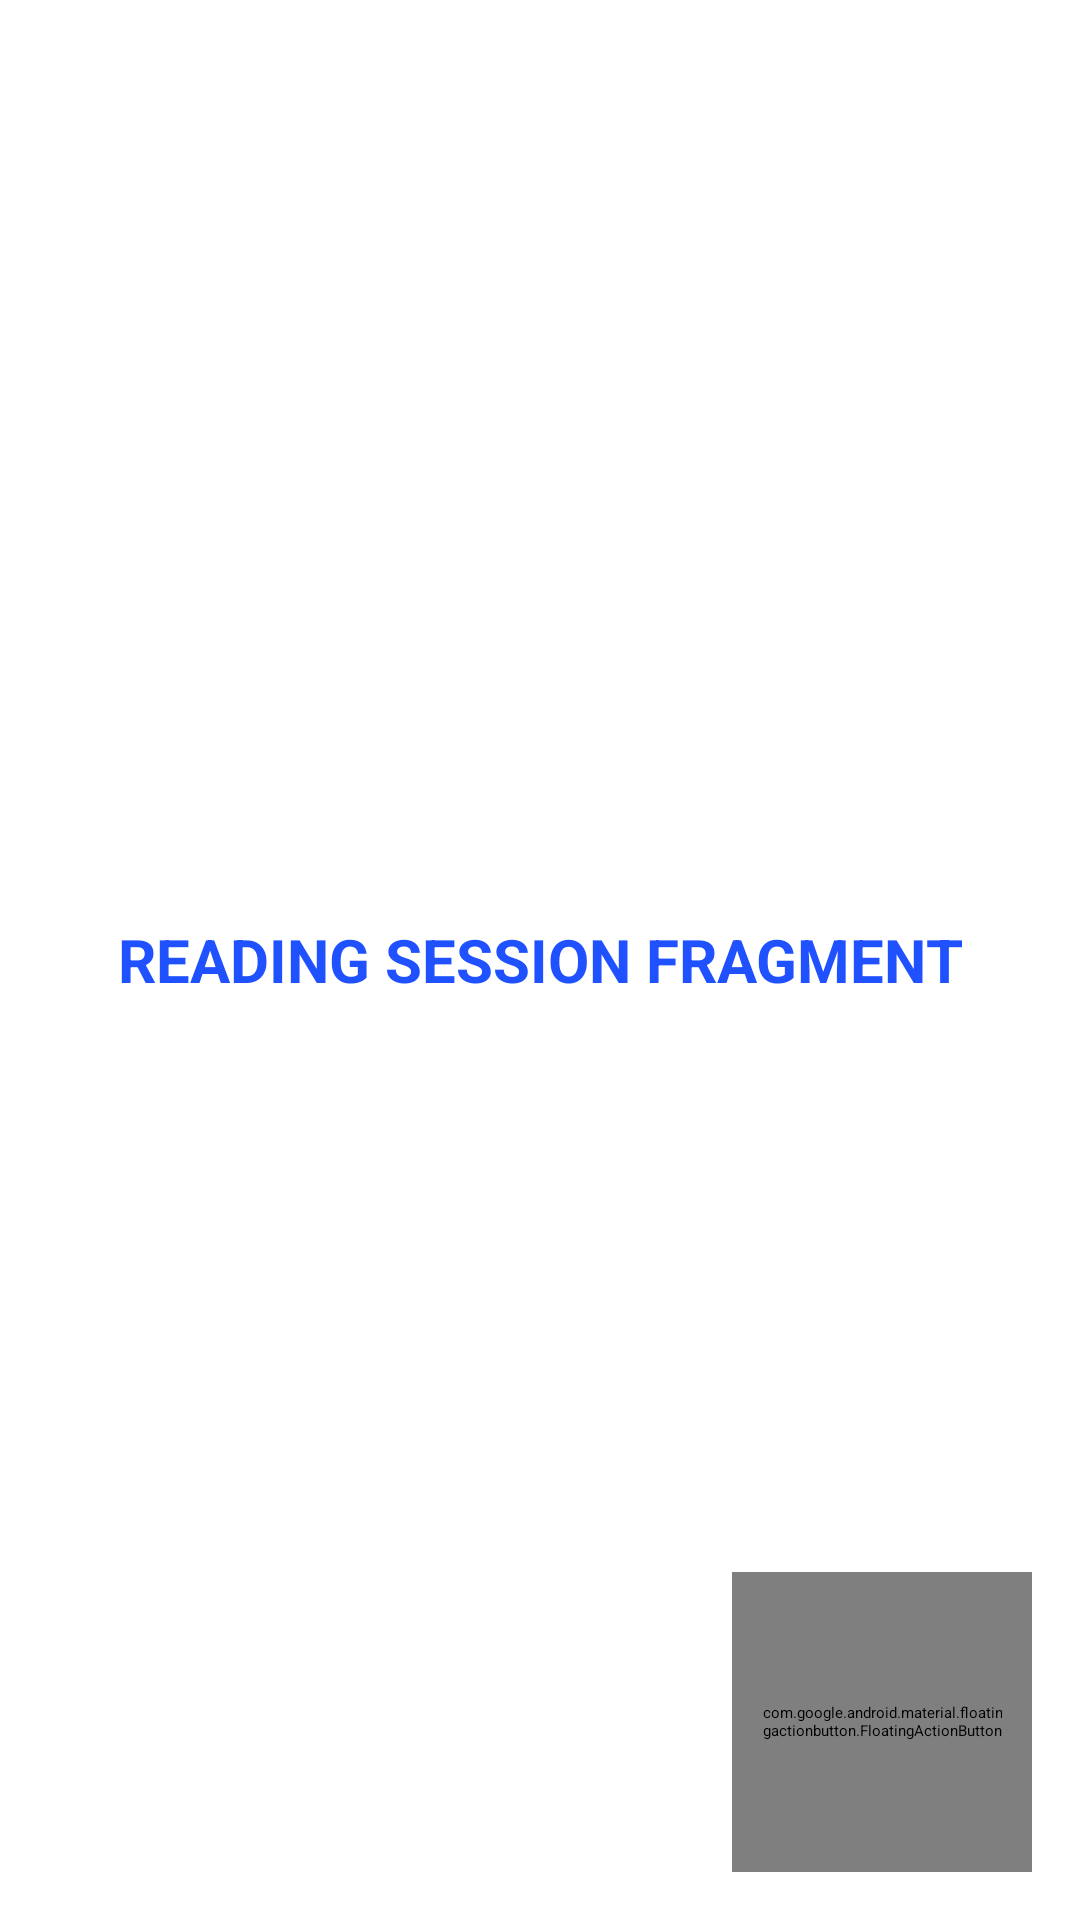

The Android layout XML behind this screen, and the referenced resources:
<!-- AndroidManifest.xml: application theme Theme.NetShareStudyAppNoActionBar -->
<!-- res/layout/fragment_reading_session.xml -->
<?xml version="1.0" encoding="utf-8"?>
<FrameLayout xmlns:android="http://schemas.android.com/apk/res/android"
    xmlns:tools="http://schemas.android.com/tools"
    android:layout_width="match_parent"
    android:layout_height="match_parent"
    xmlns:app="http://schemas.android.com/apk/res-auto"
    android:id="@+id/readingSession"
    tools:context=".ReadingSession">

    <RelativeLayout
        android:layout_width="match_parent"
        android:layout_height="match_parent"
        android:id="@+id/readingSsion">
    

        <androidx.recyclerview.widget.RecyclerView
            android:layout_width="match_parent"
            android:layout_height="match_parent"
            android:id="@+id/RSRecyclerView"/>

    <TextView
        android:layout_width="match_parent"
        android:layout_height="match_parent"
        android:text="READING SESSION FRAGMENT"
        android:id="@+id/groupFrag"
        android:gravity="center"
        android:textStyle="bold"
        android:textColor="@color/Neon_Blue"
        android:textSize="20sp"/>

   

        <com.google.android.material.floatingactionbutton.FloatingActionButton
            android:layout_width="100dp"
            android:layout_height="100dp"
            android:id="@+id/NewReadingSession"
            android:contentDescription="Create Reading Session"
            android:src="@drawable/ic_plus_sign"
            android:textSize="10sp"
            android:textStyle="bold"
            android:padding="10dp"
            android:background="@drawable/custombtnbg"
            android:elevation="4dp"
            android:layout_alignParentRight="true"
            android:layout_alignParentBottom="true"
            app:elevation="6dp"
            app:rippleColor="@color/New_Blue"
            android:layout_margin="16dp"/>

    </RelativeLayout>
</FrameLayout>
<!-- resources referenced by this layout -->
<resources>
  <color name="Neon_Blue">#1F51FF</color>
  <color name="New_Blue">#1129B1</color>
  <color name="Sapphire_Blue">#0F52BA</color>
  <color name="white">#FFFFFFFF</color>
  <!-- drawable custombtnbg (drawable) -->
  <?xml version="1.0" encoding="utf-8"?>
  <shape xmlns:android="http://schemas.android.com/apk/res/android" android:shape="rectangle">
      <solid android:color="@color/Neon_Pink"/>
      <corners android:radius="999dp"/>
  </shape>
  <color name="Neon_Pink">#FF10F0</color>
</resources>
